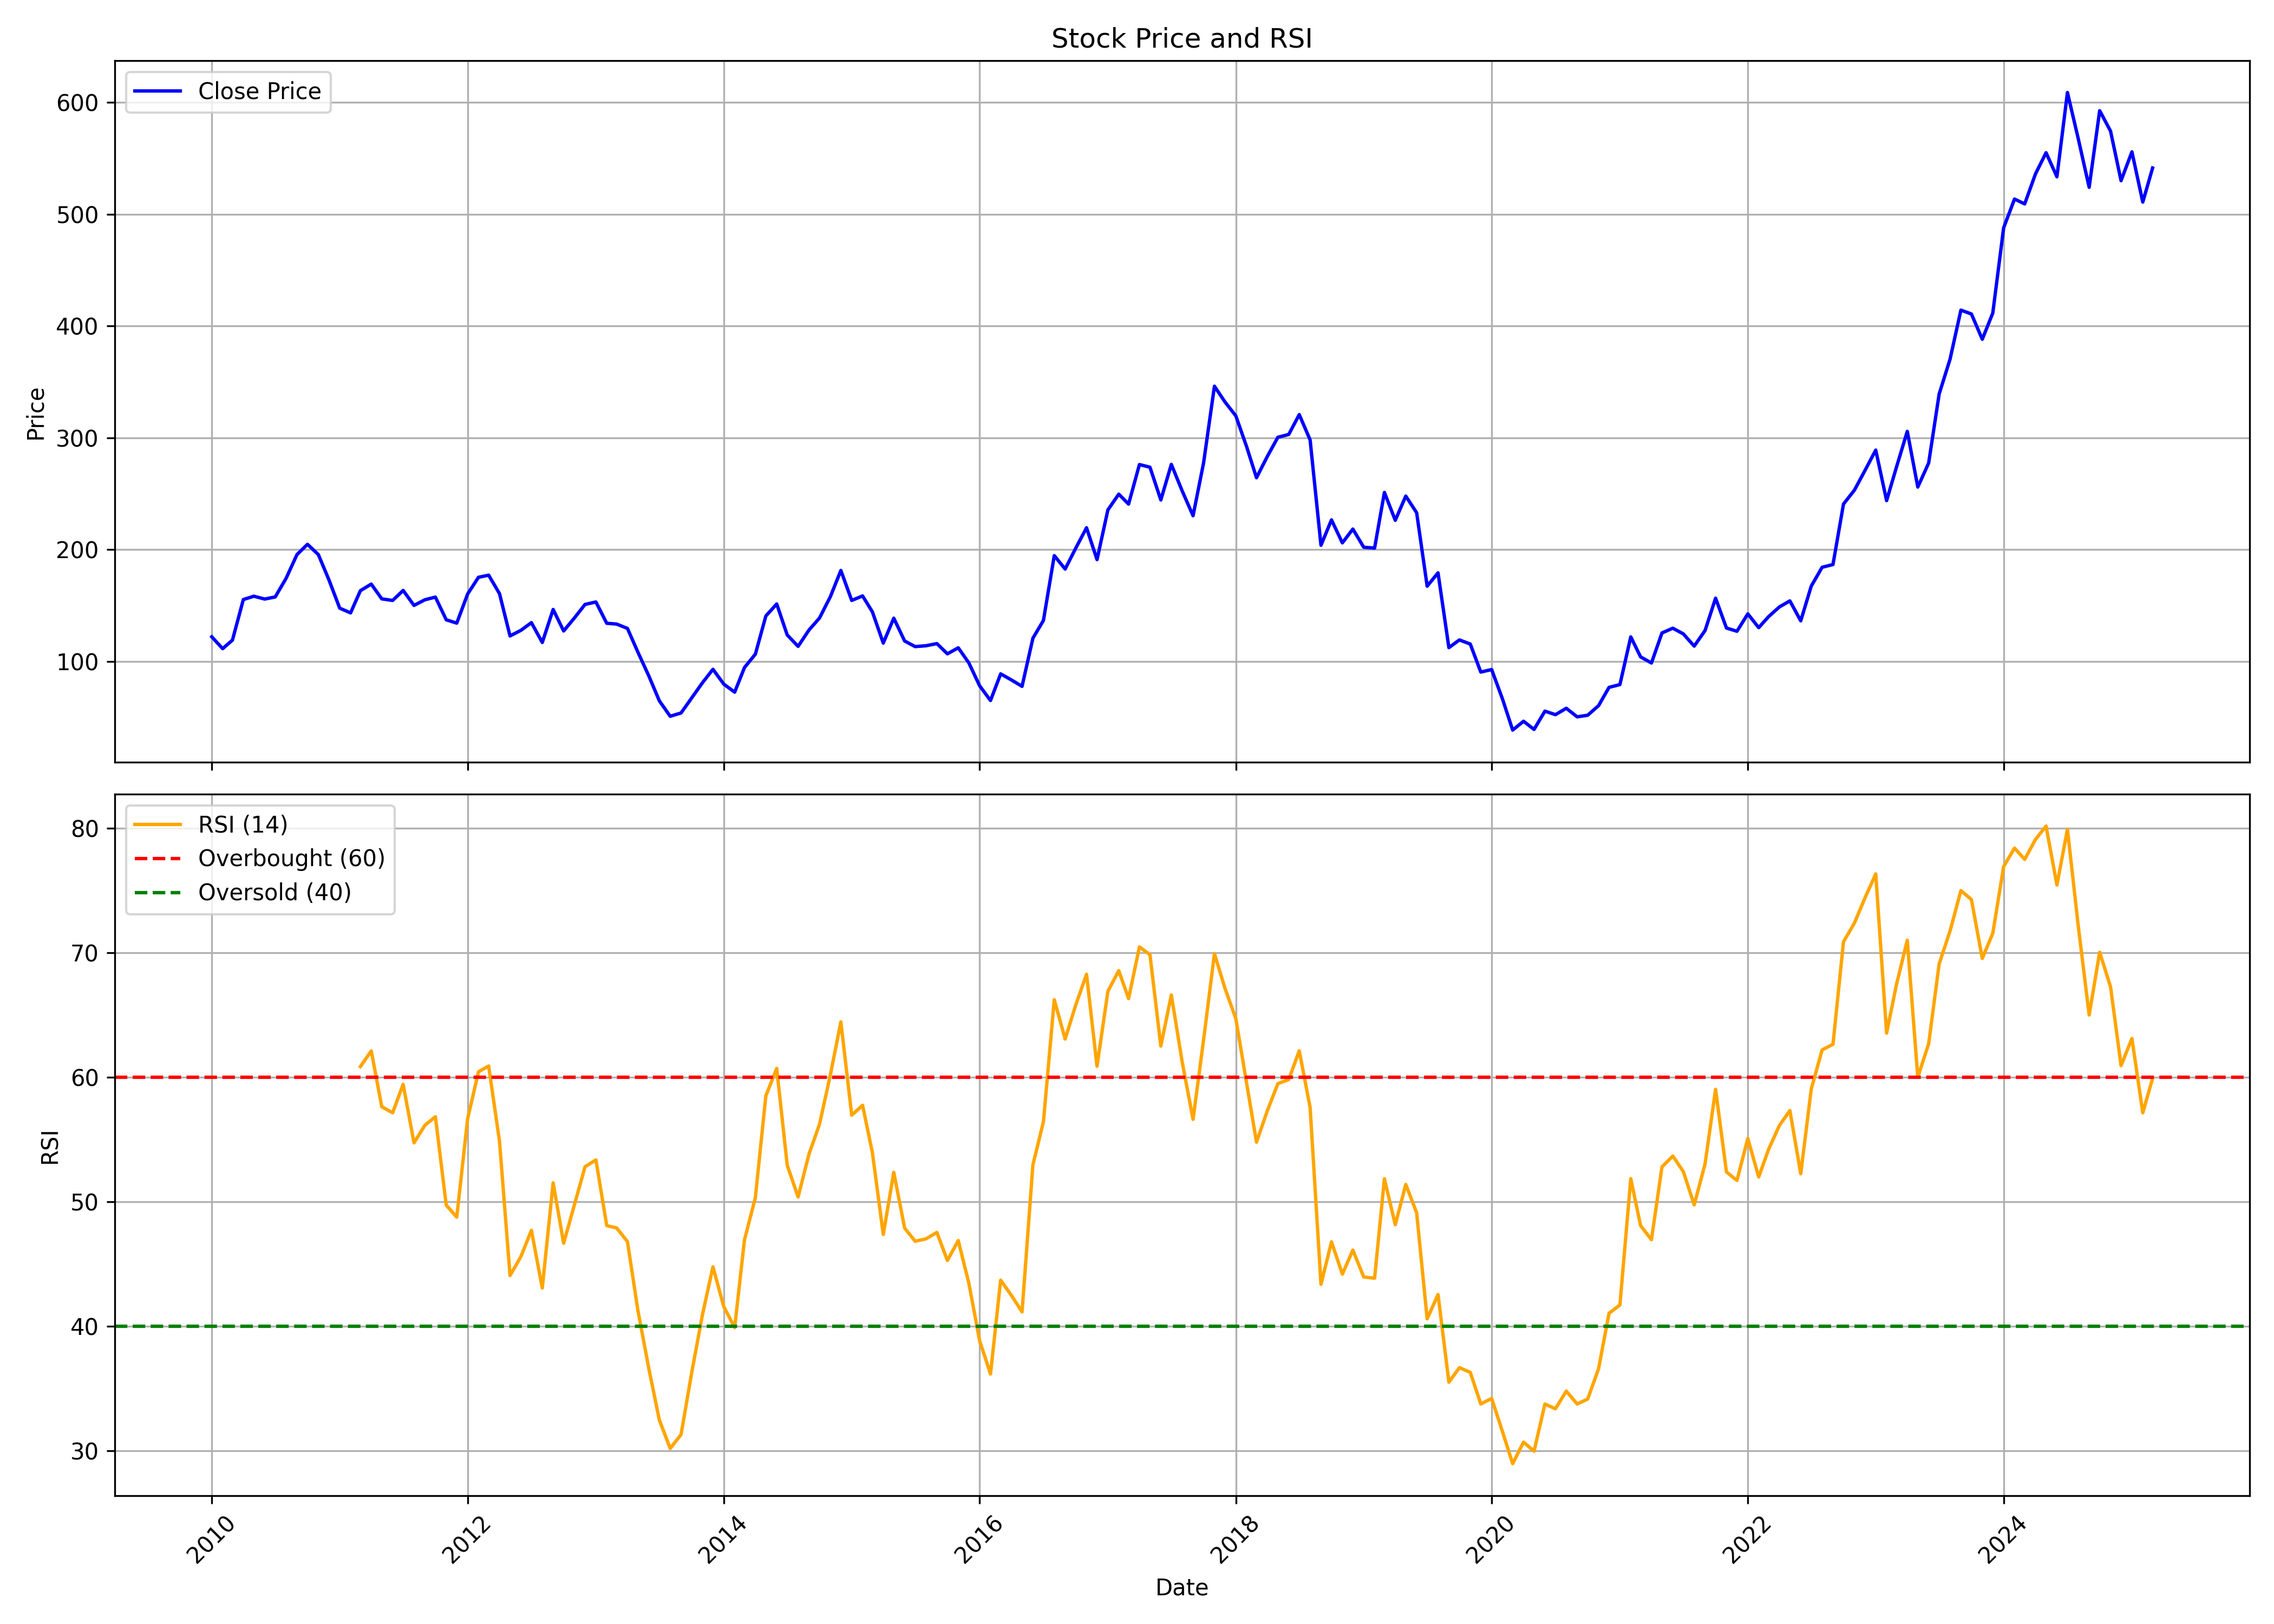

The data file committed next to this chart (first rows):
, date, symbol, open, high, low, close, volume, rsi
0, 2010-01-01, INDIANB, 119.6, 123.9, 113.4, 122, 10292958, 
1, 2010-02-01, INDIANB, 122.2, 125.4, 105.3, 111.4, 7971089, 
2, 2010-03-01, INDIANB, 111.4, 120.4, 110, 119.2, 7973281, 
3, 2010-04-01, INDIANB, 121.6, 157.6, 120.3, 155.4, 22485435, 
4, 2010-05-01, INDIANB, 154.1, 163.2, 138.7, 158.4, 17691338, 
5, 2010-06-01, INDIANB, 156.7, 161.3, 144.2, 155.8, 8995545, 
6, 2010-07-01, INDIANB, 158.5, 182.5, 147, 157.7, 23924523, 
7, 2010-08-01, INDIANB, 157.8, 182.8, 157.4, 174.3, 15692368, 
8, 2010-09-01, INDIANB, 176.7, 207.7, 173.9, 195.6, 16379232, 
9, 2010-10-01, INDIANB, 195.6, 221.9, 191.3, 204.8, 19293109, 
10, 2010-11-01, INDIANB, 208.4, 218.2, 170.4, 195.6, 9026215, 
11, 2010-12-01, INDIANB, 197.2, 209.1, 164, 173.2, 10716690, 
12, 2011-01-01, INDIANB, 174.1, 178.5, 141.2, 147.7, 10310980, 
13, 2011-02-01, INDIANB, 152.1, 158.9, 137.5, 143.4, 7804097, 
14, 2011-03-01, INDIANB, 144.6, 166.3, 144.1, 163.3, 7761797, 60.85
15, 2011-04-01, INDIANB, 164.8, 178.3, 157.9, 169.2, 10035434, 62.11
16, 2011-05-01, INDIANB, 170.2, 173.9, 147.6, 156, 7646292, 57.62
17, 2011-06-01, INDIANB, 161.9, 165, 150.5, 154.6, 5828516, 57.14
18, 2011-07-01, INDIANB, 155.5, 175.4, 150.5, 163.5, 9217196, 59.43
19, 2011-08-01, INDIANB, 160.5, 167, 134, 150.1, 7006665, 54.72
20, 2011-09-01, INDIANB, 150.1, 160.1, 142.3, 155.2, 5566080, 56.13
21, 2011-10-01, INDIANB, 153.9, 163.9, 137.6, 157.6, 4904370, 56.82
22, 2011-11-01, INDIANB, 157.6, 163.2, 131, 137.3, 6159010, 49.72
23, 2011-12-01, INDIANB, 140.1, 146.7, 120.5, 134.3, 6760941, 48.75
24, 2012-01-01, INDIANB, 135.6, 162.7, 131.5, 160.3, 8436522, 56.66
25, 2012-02-01, INDIANB, 163.1, 192.4, 159, 175.3, 11594066, 60.43
26, 2012-03-01, INDIANB, 175, 180.4, 158.4, 177.2, 7203789, 60.9
27, 2012-04-01, INDIANB, 177.2, 177.8, 149.7, 160.6, 3112180, 54.84
28, 2012-05-01, INDIANB, 165.3, 165.3, 119.4, 122.8, 7836300, 44.06
29, 2012-06-01, INDIANB, 122.2, 134.3, 113.4, 127.8, 8209621, 45.58
30, 2012-07-01, INDIANB, 134.9, 149.2, 128.1, 134.7, 5649088, 47.7
31, 2012-08-01, INDIANB, 139.4, 139.4, 114.9, 117, 3982658, 43.06
32, 2012-09-01, INDIANB, 117, 150.8, 114.7, 146.5, 6655633, 51.51
33, 2012-10-01, INDIANB, 144, 149.1, 124.3, 127.3, 5891348, 46.66
34, 2012-11-01, INDIANB, 127.6, 140.9, 124.5, 139, 4864143, 49.77
35, 2012-12-01, INDIANB, 139.8, 155.3, 136.8, 151, 5626963, 52.8
36, 2013-01-01, INDIANB, 153.8, 165.9, 147.1, 153.2, 5757291, 53.35
37, 2013-02-01, INDIANB, 155.3, 159, 129.6, 134.1, 3138438, 48.07
38, 2013-03-01, INDIANB, 135.2, 137.1, 117.4, 133.5, 4955011, 47.89
39, 2013-04-01, INDIANB, 133.4, 138.3, 116.3, 129.6, 3054554, 46.79
40, 2013-05-01, INDIANB, 129.6, 130.6, 108, 108.2, 5142760, 41.23
41, 2013-06-01, INDIANB, 108.6, 111.4, 83.42, 87.1, 4253297, 36.59
42, 2013-07-01, INDIANB, 92.07, 96.71, 62.05, 64.85, 5339306, 32.46
43, 2013-08-01, INDIANB, 66.45, 66.85, 48, 51, 8781292, 30.17
44, 2013-09-01, INDIANB, 51.52, 70.25, 49.24, 53.96, 17314277, 31.28
45, 2013-10-01, INDIANB, 53.72, 70.33, 53.72, 67.21, 10534173, 36.19
46, 2013-11-01, INDIANB, 66.45, 93.27, 66.05, 80.94, 30083585, 40.91
47, 2013-12-01, INDIANB, 80.06, 95.19, 78.86, 92.99, 11482993, 44.76
48, 2014-01-01, INDIANB, 93.11, 98.23, 71.69, 79.74, 10048927, 41.55
49, 2014-02-01, INDIANB, 82.08, 83.02, 71.25, 72.56, 4920510, 39.88
50, 2014-03-01, INDIANB, 72.07, 95.54, 71.82, 94.6, 10554811, 46.93
51, 2014-04-01, INDIANB, 94.93, 112.2, 92.7, 106.5, 7713975, 50.32
52, 2014-05-01, INDIANB, 106.5, 164.1, 94.31, 140.7, 17056978, 58.51
53, 2014-06-01, INDIANB, 140.8, 160.6, 134.7, 151.4, 11420102, 60.7
54, 2014-07-01, INDIANB, 154.5, 157.2, 122.8, 123.7, 8946764, 52.92
55, 2014-08-01, INDIANB, 122.3, 131.5, 109.6, 113.5, 6131856, 50.37
56, 2014-09-01, INDIANB, 114.9, 136.5, 114.8, 128.1, 12327264, 53.81
57, 2014-10-01, INDIANB, 127.6, 143.4, 123.3, 138.8, 3750810, 56.21
58, 2014-11-01, INDIANB, 139.2, 162.3, 138.2, 157.9, 4722515, 60.18
59, 2014-12-01, INDIANB, 156, 183.8, 146.1, 181.4, 6516053, 64.44
... 123 more rows
